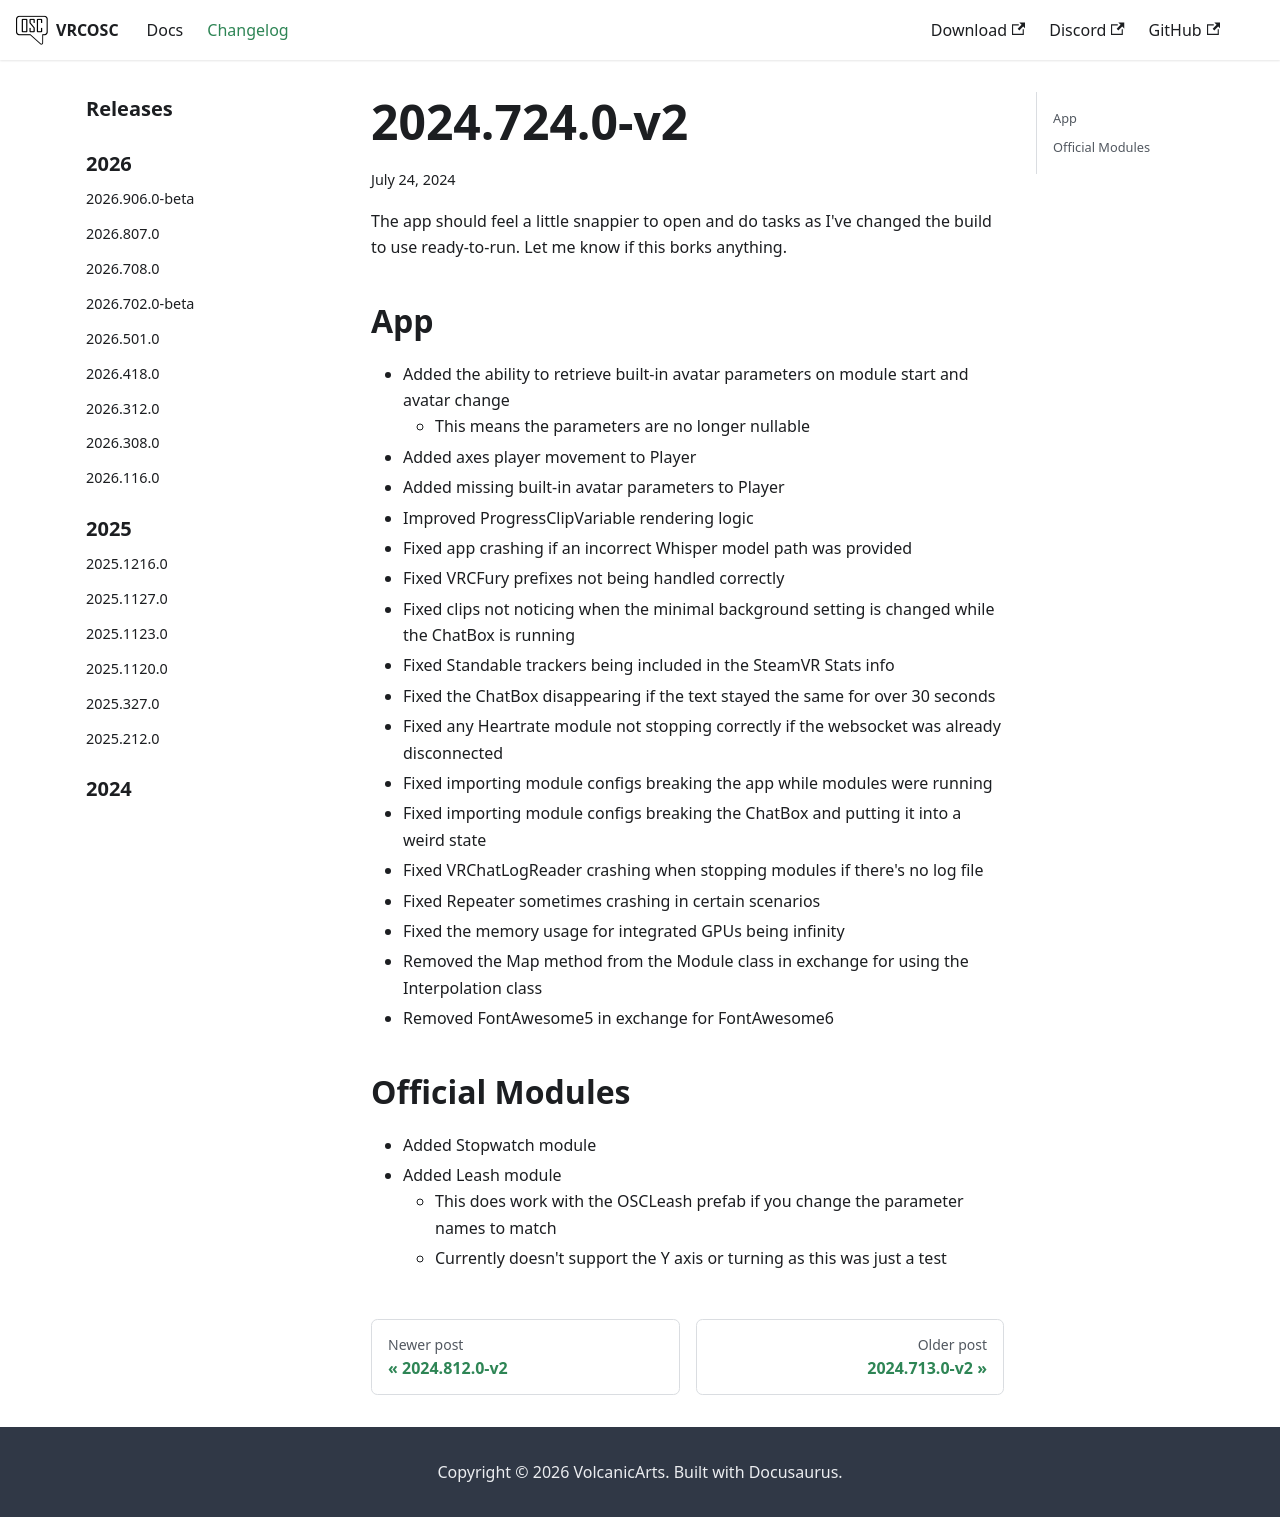

repository: VolcanicArts/vrcosc.com · page: changelog/2024.724.0-v2.html · generator: docusaurus

---
title: 2024.724.0-v2
slug: 2024.724.0-v2
date: 2024-07-24
---

The app should feel a little snappier to open and do tasks as I've changed the build to use ready-to-run. Let me know if this borks anything.

## App
- Added the ability to retrieve built-in avatar parameters on module start and avatar change
  - This means the parameters are no longer nullable
- Added axes player movement to Player
- Added missing built-in avatar parameters to Player
- Improved ProgressClipVariable rendering logic
- Fixed app crashing if an incorrect Whisper model path was provided
- Fixed VRCFury prefixes not being handled correctly
- Fixed clips not noticing when the minimal background setting is changed while the ChatBox is running
- Fixed Standable trackers being included in the SteamVR Stats info
- Fixed the ChatBox disappearing if the text stayed the same for over 30 seconds
- Fixed any Heartrate module not stopping correctly if the websocket was already disconnected
- Fixed importing module configs breaking the app while modules were running
- Fixed importing module configs breaking the ChatBox and putting it into a weird state
- Fixed VRChatLogReader crashing when stopping modules if there's no log file
- Fixed Repeater sometimes crashing in certain scenarios
- Fixed the memory usage for integrated GPUs being infinity
- Removed the Map method from the Module class in exchange for using the Interpolation class
- Removed FontAwesome5 in exchange for FontAwesome6

## Official Modules
- Added Stopwatch module
- Added Leash module
  - This does work with the OSCLeash prefab if you change the parameter names to match
  - Currently doesn't support the Y axis or turning as this was just a test
